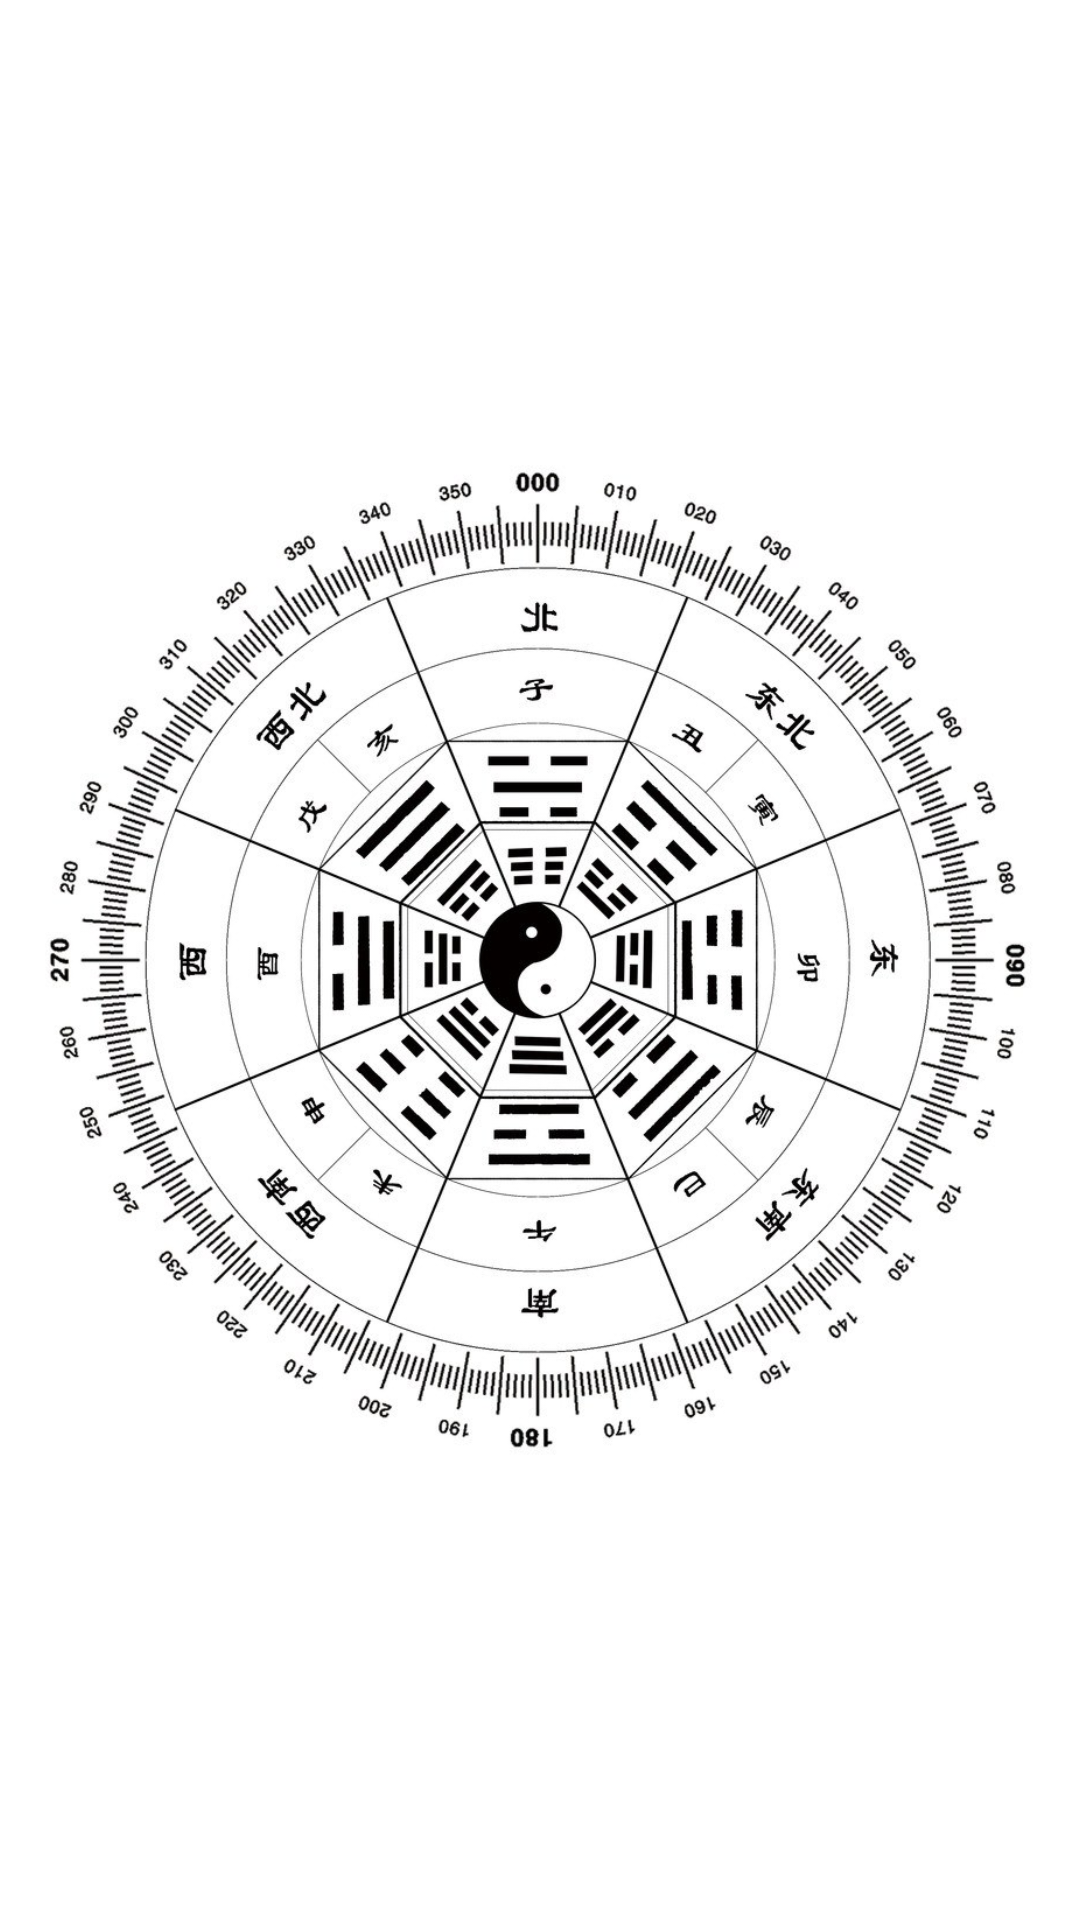

Produce the Android XML layout that renders to this screen, including the resource entries it uses.
<!-- AndroidManifest.xml: application theme AppTheme -->
<!-- res/layout/activity_compass.xml -->
<?xml version="1.0" encoding="utf-8"?>
<RelativeLayout xmlns:android="http://schemas.android.com/apk/res/android"
    xmlns:tools="http://schemas.android.com/tools"
    android:layout_width="match_parent"
    android:layout_height="match_parent"
    android:background="@android:color/white"
    tools:context="com.example.study.CompassActivity">

    <ImageView
        android:id="@+id/main_image_dial"
        android:layout_width="350dp"
        android:layout_height="350dp"
        android:layout_centerInParent="true"
        android:src="@drawable/dal3" />

    <ImageView
        android:id="@+id/main_image_hands"
        android:layout_width="20dp"
        android:layout_height="240dp"
        android:layout_centerInParent="true"
        android:scaleType="fitXY"
        android:src="@drawable/hands" />

</RelativeLayout>
<!-- resources referenced by this layout -->
<resources>
  <!-- drawable dal3: png bitmap (drawable-xhdpi, 580480 bytes) -->
  <style name="AppTheme" parent="Theme.AppCompat.Light.DarkActionBar">
          
          <item name="colorPrimary">@color/colorPrimary</item>
          <item name="colorPrimaryDark">@color/colorPrimaryDark</item>
          <item name="colorAccent">@color/colorAccent</item>
      </style>
  <!-- not gathered from this repository: default colours our renderer supplied (Android Studio template values) -->
  <color name="colorPrimary">#FF6200EE</color>
  <color name="colorPrimaryDark">#FF3700B3</color>
  <color name="colorAccent">#FF03DAC5</color>
</resources>
